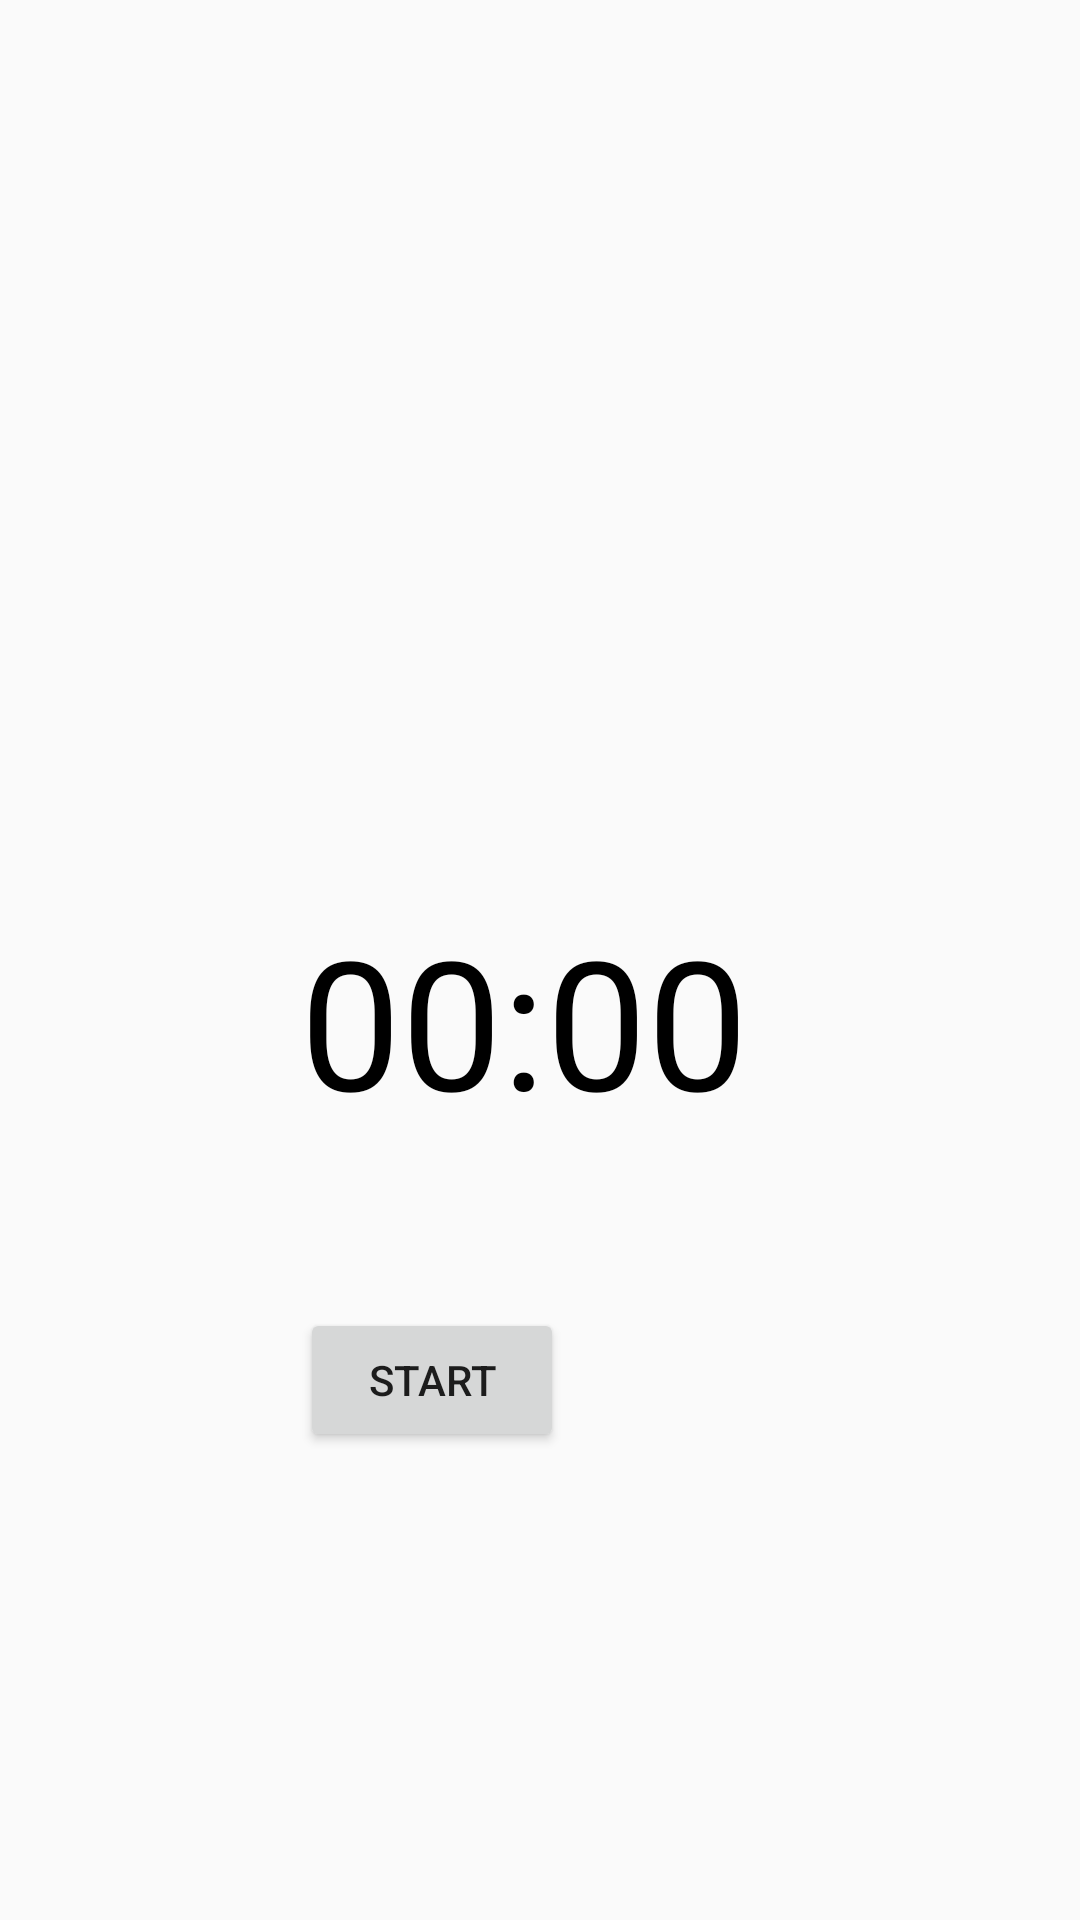

Android layout source for this screen:
<!-- AndroidManifest.xml: application theme AppTheme -->
<!-- res/layout/activity_countdowntimer.xml -->
<?xml version="1.0" encoding="utf-8"?>
<RelativeLayout xmlns:android="http://schemas.android.com/apk/res/android"
    xmlns:app="http://schemas.android.com/apk/res-auto"
    xmlns:tools="http://schemas.android.com/tools"
    android:layout_width="match_parent"
    android:layout_height="match_parent"
    tools:context=".CountdowntimerActivity">


    <TextView
        android:id="@+id/text_view_countdown"
        android:layout_width="wrap_content"
        android:layout_height="wrap_content"
        android:text="00:00 "
android:layout_marginTop="300dp"
        android:layout_marginLeft="100dp"
        android:textColor="@color/black"
        android:textSize="60sp" />

    <Button
        android:id="@+id/button_start_pause"
        android:layout_width="wrap_content"
        android:layout_height="wrap_content"
        android:layout_below="@+id/text_view_countdown"
        android:layout_marginTop="56dp"
        android:layout_marginLeft="100dp"
        android:text="Start" />

    <Button
        android:id="@+id/button_reset"
        android:layout_width="wrap_content"
        android:layout_height="wrap_content"
        android:layout_below="@id/text_view_countdown"
        android:layout_marginStart="36dp"
        android:layout_marginTop="57dp"
        android:layout_toEndOf="@+id/button_start_pause"
        android:text="Reset"
        tools:visibility="visible"
        android:visibility="invisible" />

</RelativeLayout>
<!-- resources referenced by this layout -->
<resources>
  <color name="black">#000000</color>
  <style name="AppTheme" parent="Theme.AppCompat.Light.NoActionBar">
          
          <item name="colorPrimary">#2979FF</item>
          <item name="colorPrimaryDark">#2979FF</item>
          <item name="colorAccent">@color/white</item>
      </style>
  <color name="white">#FFFFFF</color>
</resources>
